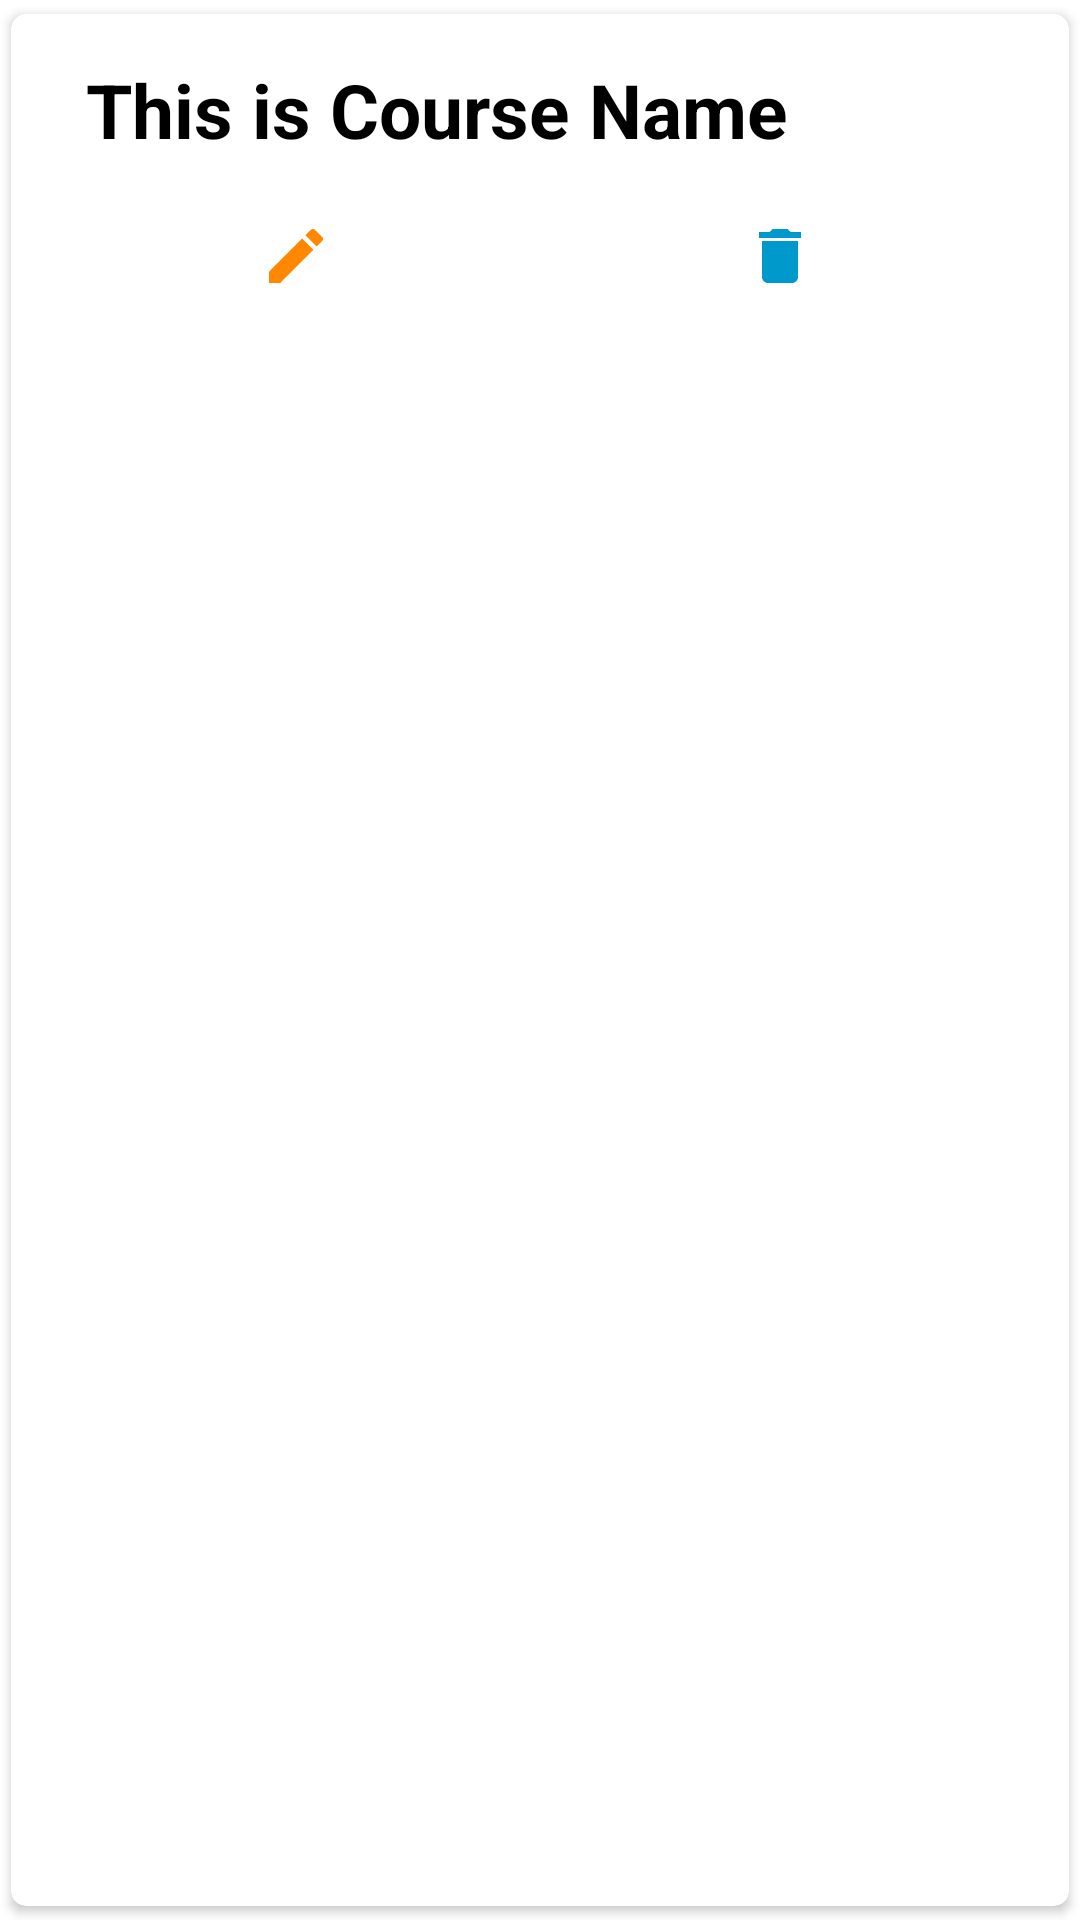

Produce the Android XML layout that renders to this screen, including the resource entries it uses.
<!-- AndroidManifest.xml: application theme Theme.LicentaAndroid -->
<!-- res/layout/singlerow.xml -->
<?xml version="1.0" encoding="utf-8"?>
<androidx.cardview.widget.CardView xmlns:android="http://schemas.android.com/apk/res/android"
    xmlns:app="http://schemas.android.com/apk/res-auto"
    android:layout_width="match_parent"
    android:layout_height="wrap_content"
    app:cardCornerRadius="5dp"
    android:elevation="5dp"
    app:cardUseCompatPadding="true">

    <LinearLayout
        android:layout_width="match_parent"
        android:layout_height="wrap_content"
        android:orientation="vertical"
        android:padding="15dp">

        <LinearLayout
            android:layout_width="match_parent"
            android:layout_height="wrap_content"
            android:orientation="horizontal">


            <androidx.appcompat.widget.LinearLayoutCompat
                android:layout_width="match_parent"
                android:layout_height="wrap_content"
                android:orientation="vertical">

                <TextView
                    android:layout_width="match_parent"
                    android:layout_height="wrap_content"
                    android:id="@+id/nametext"
                    android:layout_marginLeft="10dp"
                    android:text="This is Course Name"
                    android:layout_marginBottom="20dp"
                    android:textColor="#000"
                    android:textStyle="bold"
                    android:textSize="25dp" />


            </androidx.appcompat.widget.LinearLayoutCompat>

        </LinearLayout>

        <LinearLayout
            android:layout_width="match_parent"
            android:layout_height="wrap_content"
            android:orientation="horizontal"
            android:gravity="center">

            <ImageView
                android:id="@+id/editicon"
                android:layout_width="160dp"
                android:layout_height="wrap_content"
                android:src="@drawable/ic_baseline_edit_24" />

            <ImageView
                android:id="@+id/deleteicon"
                android:layout_width="match_parent"
                android:layout_height="wrap_content"
                android:src="@drawable/ic_baseline_delete_24" />
        </LinearLayout>
    </LinearLayout>

</androidx.cardview.widget.CardView>
<!-- resources referenced by this layout -->
<resources>
  <!-- drawable ic_baseline_delete_24 (drawable) -->
  <vector xmlns:android="http://schemas.android.com/apk/res/android"
      android:width="24dp"
      android:height="24dp"
      android:viewportWidth="24"
      android:viewportHeight="24">
      <path
          android:fillColor="@android:color/holo_blue_dark"
          android:pathData="M6,19c0,1.1 0.9,2 2,2h8c1.1,0 2,-0.9 2,-2V7H6v12zM19,4h-3.5l-1,-1h-5l-1,1H5v2h14V4z" />
  </vector>
  <!-- drawable ic_baseline_edit_24 (drawable) -->
  <vector xmlns:android="http://schemas.android.com/apk/res/android"
      android:width="24dp"
      android:height="24dp"
      android:viewportWidth="24"
      android:viewportHeight="24">
      <path
          android:fillColor="@android:color/holo_orange_dark"
          android:pathData="M3,17.25V21h3.75L17.81,9.94l-3.75,-3.75L3,17.25zM20.71,7.04c0.39,-0.39 0.39,-1.02 0,-1.41l-2.34,-2.34c-0.39,-0.39 -1.02,-0.39 -1.41,0l-1.83,1.83 3.75,3.75 1.83,-1.83z" />
  </vector>
  <style name="Theme.LicentaAndroid" parent="Theme.MaterialComponents.DayNight.NoActionBar">
          
          <item name="colorAccent">@color/colorAccent</item>
          <item name="colorPrimaryDark">@color/colorPrimaryDark</item>
          <item name="colorPrimary">@color/colorPrimary</item>
          
          <item name="android:statusBarColor" tools:targetApi="l">?attr/colorPrimaryVariant</item>
          
      </style>
  <color name="colorAccent">#FFFF</color>
  <color name="colorPrimaryDark">#E63600</color>
  <color name="colorPrimary">#FFFFFFFF</color>
</resources>
